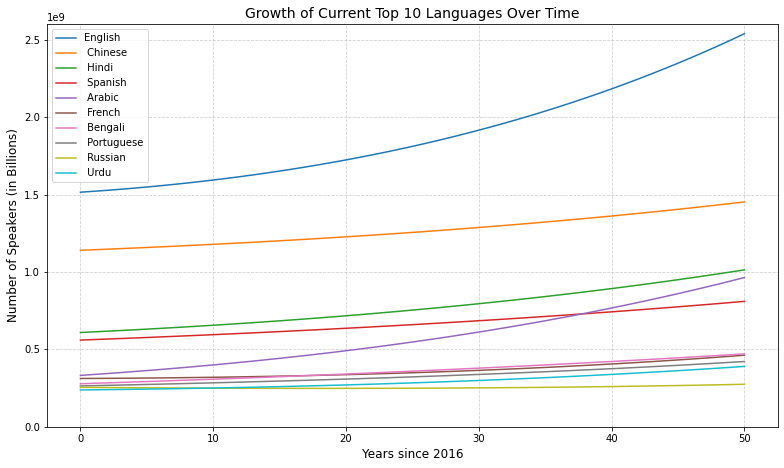

The file beside this chart, header and first rows:
Language, 0, 1, 2, 3, 4, 5, 6, 7, 8, 9, 10, 11, 12, 13, 14, 15, 16, 17, 18, 19, 20, 21, 22
English, 1515000000, 1520900760, 1527140783, 1533819760, 1540946394, 1548529530, 1556578158, 1565101417, 1574108594, 1583609131, 1593612623, 1604128824, 1615167648, 1626739169, 1638853631, 1651521443, 1664753184, 1678559610, 1692951651, 1707940416, 1723537199, 1739753476, 1756600914
Chinese, 1140000000, 1143453869, 1146983293, 1150598998, 1154302544, 1158095518, 1161979528, 1165956203, 1170027202, 1174194203, 1178458911, 1182823057, 1187288394, 1191856705, 1196529794, 1201309496, 1206197670, 1211196203, 1216307009, 1221532029, 1226873233, 1232332620, 1237912217
Hindi, 609000000, 613127938, 617350226, 621697780, 626172717, 630777181, 635513347, 640383422, 645389642, 650534276, 655819626, 661248024, 666821838, 672543465, 678415339, 684439927, 690619732, 696957288, 703455170, 710115985, 716942378, 723937029, 731102658
Spanish, 560000000, 563268640, 566560793, 569908807, 573313565, 576775965, 580296919, 583877352, 587518205, 591220435, 594985014, 598812927, 602705178, 606662786, 610686786, 614778229, 618938186, 623167742, 627468000, 631840083, 636285130, 640804299, 645398767
Arabic, 332000000, 337883902, 343876506, 350076199, 356486911, 363112638, 369957447, 377025468, 384320906, 391848033, 399611196, 407614815, 415863382, 424361467, 433113718, 442124859, 451399697, 460943117, 470760089, 480855666, 491234986, 501903277, 512865851
French, 312000000, 312433291, 312936128, 313516041, 314174578, 314913312, 315733843, 316637794, 317626814, 318702582, 319866799, 321121197, 322467533, 323907594, 325443194, 327076178, 328808418, 330641817, 332578310, 334619859, 336768462, 339026145, 341394968
Bengali, 278000000, 280796774, 283605971, 286451370, 289333422, 292252587, 295209327, 298204113, 301237418, 304309724, 307421517, 310573290, 313765541, 316998775, 320273503, 323590240, 326949512, 330351846, 333797779, 337287854, 340822618, 344402629, 348028448
Portuguese, 264000000, 265843081, 267696406, 269586305, 271513622, 273479224, 275483999, 277528861, 279614748, 281742621, 283913471, 286128312, 288388190, 290694174, 293047367, 295448899, 297899934, 300401665, 302955320, 305562161, 308223484, 310940621, 313714943
Russian, 255000000, 254311913, 253656282, 253034764, 252447930, 251896360, 251380643, 250901377, 250459165, 250054621, 249688368, 249361036, 249073265, 248825702, 248619004, 248453839, 248330880, 248250812, 248214328, 248222131, 248274934, 248373458, 248518435
Urdu, 238000000, 238972884, 239996672, 241083695, 242235150, 243452254, 244736239, 246088358, 247509884, 249002106, 250566336, 252203903, 253916158, 255704472, 257570236, 259514863, 261539786, 263646460, 265836362, 268110991, 270471870, 272920541, 275458574
l2 only, , , , , , , , , , , , , , , , , , , , , , , 
